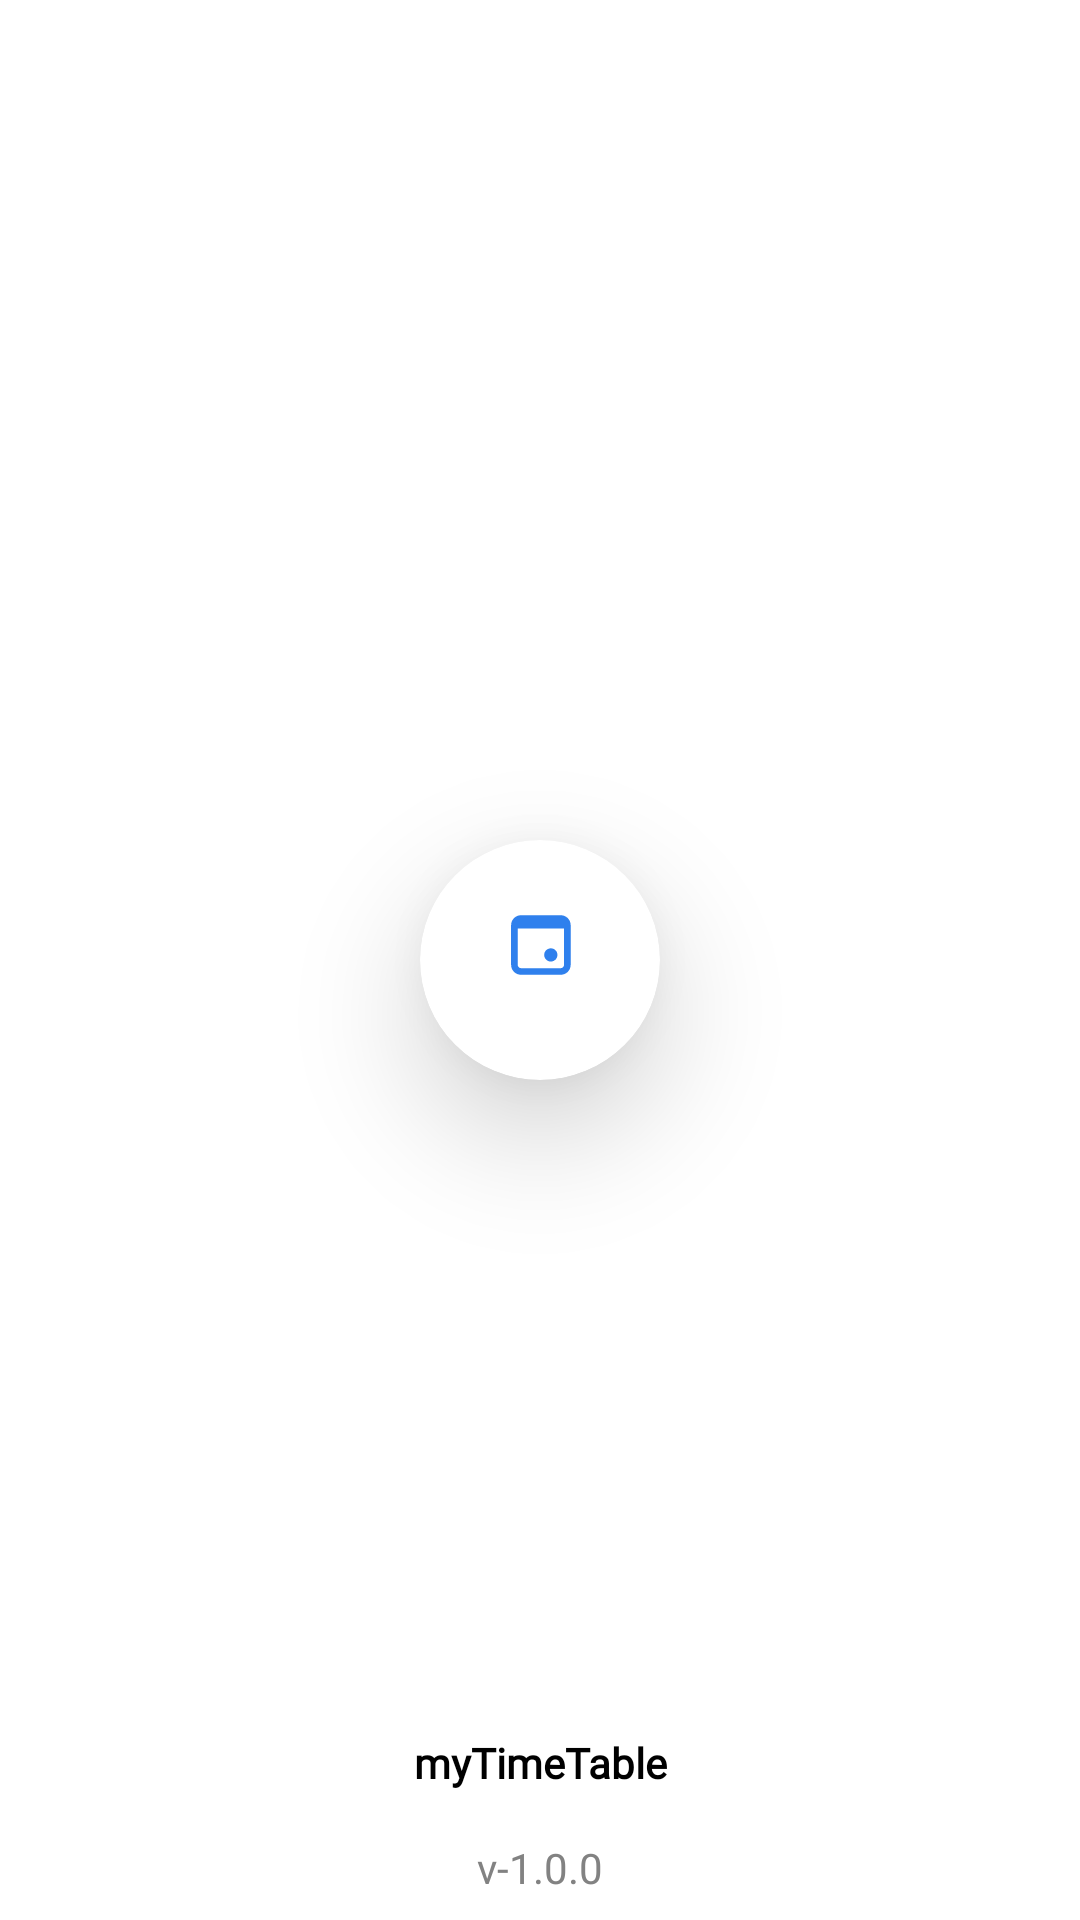

Android layout source for this screen:
<!-- AndroidManifest.xml: activity theme Theme.LauncherTheme -->
<!-- res/layout/activity_launcher.xml -->
<?xml version="1.0" encoding="utf-8"?>
<layout xmlns:android="http://schemas.android.com/apk/res/android"
    xmlns:app="http://schemas.android.com/apk/res-auto"
    xmlns:tools="http://schemas.android.com/tools">

    <androidx.constraintlayout.widget.ConstraintLayout
        android:id="@+id/launcherMotionLayout"
        android:layout_width="match_parent"
        android:fitsSystemWindows="true"
        android:layout_height="match_parent"
        tools:context=".ui.launcher.LauncherActivity">

        <com.google.android.material.card.MaterialCardView
            android:id="@+id/logo"
            android:layout_width="wrap_content"
            android:layout_height="wrap_content"
            android:layout_gravity="center_vertical|center_horizontal"
            android:elevation="24dp"
            app:cardCornerRadius="100dp"
            app:cardElevation="24dp"
            app:layout_constraintBottom_toBottomOf="parent"
            app:layout_constraintEnd_toEndOf="parent"
            app:layout_constraintStart_toStartOf="parent"
            app:layout_constraintTop_toTopOf="parent">

            <androidx.appcompat.widget.AppCompatImageView
                android:layout_width="@dimen/dp_80"
                android:layout_height="@dimen/dp_80"
                android:layout_gravity="center_horizontal|center_vertical"
                app:srcCompat="@drawable/ic_icon" />
        </com.google.android.material.card.MaterialCardView>

        <LinearLayout
            android:id="@+id/linearLayout"
            android:layout_width="match_parent"
            android:layout_height="wrap_content"
            android:layout_gravity="bottom"
            android:gravity="bottom"
            android:orientation="vertical"
            app:layout_constraintBottom_toBottomOf="parent"
            app:layout_constraintEnd_toEndOf="parent"
            app:layout_constraintStart_toStartOf="parent">

            <TextView
                android:id="@+id/appName"
                android:layout_width="match_parent"
                android:layout_height="wrap_content"
                android:fontFamily="@font/poppins_bold"
                android:padding="8dp"
                android:text="@string/app_name"
                android:textAlignment="center"
                android:textColor="@color/secondaryTextColor"
                android:textSize="@dimen/sp_14"
                android:textStyle="bold" />

            <TextView
                android:id="@+id/versionCode"
                android:layout_width="match_parent"
                android:layout_height="wrap_content"
                android:fontFamily="@font/poppins_light"
                android:padding="@dimen/dp_8"
                android:text="@string/versionCode"
                android:textAlignment="center"
                android:textColor="#828282"
                android:textSize="@dimen/sp_14"
                android:textStyle="normal" />

        </LinearLayout>

    </androidx.constraintlayout.widget.ConstraintLayout>
</layout>
<!-- resources referenced by this layout -->
<resources>
  <color name="secondaryTextColor">#000000</color>
  <dimen name="dp_8">8dp</dimen>
  <dimen name="dp_80">80dp</dimen>
  <dimen name="sp_14">14sp</dimen>
  <!-- drawable ic_icon (drawable) -->
  <vector xmlns:android="http://schemas.android.com/apk/res/android"
      android:width="136dp"
      android:height="136dp"
      android:viewportWidth="136"
      android:viewportHeight="136">
      <path
          android:fillColor="#ffffff"
          android:pathData="M68,19L68,19A40,40 0,0 1,108 59L108,59A40,40 0,0 1,68 99L68,99A40,40 0,0 1,28 59L28,59A40,40 0,0 1,68 19z" />
      <path
          android:fillColor="#2F80ED"
          android:pathData="M74.125,68.875C76.196,68.875 77.875,67.196 77.875,65.125C77.875,63.054 76.196,61.375 74.125,61.375C72.054,61.375 70.375,63.054 70.375,65.125C70.375,67.196 72.054,68.875 74.125,68.875Z" />
      <path
          android:fillColor="#2F80ED"
          android:fillType="evenOdd"
          android:pathData="M57.25,42.625C54.143,42.625 51.625,45.143 51.625,48.25V70.75C51.625,73.857 54.143,76.375 57.25,76.375H79.75C82.857,76.375 85.375,73.857 85.375,70.75V48.25C85.375,45.143 82.857,42.625 79.75,42.625H57.25ZM55.375,70.75V50.125H81.625V70.75C81.625,71.785 80.785,72.625 79.75,72.625H57.25C56.215,72.625 55.375,71.785 55.375,70.75Z" />
  </vector>
  <string name="app_name">myTimeTable</string>
  <string name="versionCode">v-1.0.0</string>
  <style name="Theme.LauncherTheme" parent="Theme.MaterialComponents.Light.NoActionBar">
          <item name="statusBarBackground">?colorOnBackground</item>
          <item name="android:windowDisablePreview">true</item>
          <item name="statusBarScrim">?attr/colorOnBackground</item>
          <item name="android:statusBarColor">?attr/colorOnBackground</item>
          <item name="android:windowAnimationStyle">@style/WindowAnimationStyle</item>
      </style>
  <style name="WindowAnimationStyle">
          <item name="android:windowEnterAnimation">@android:anim/linear_interpolator</item>
      </style>
</resources>
